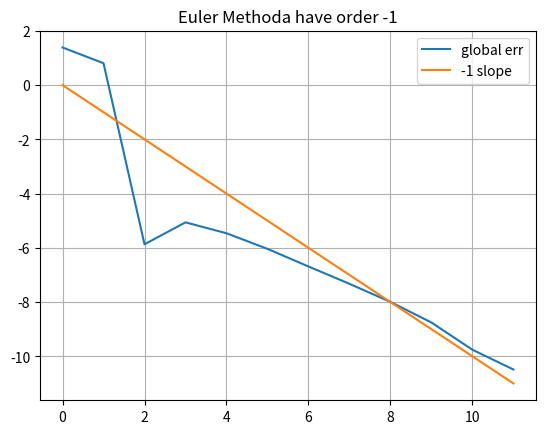

This chart was generated by the following Python code:
# Numerically investigating the global truncation error for the Euler scheme
# x_true is the true analytical solution
# x_sol its pointwise evaluation
# y_sol its numerical approximation

import numpy as np
import matplotlib.pyplot as plt

def a(x_n, t_n):
    '''
    Function driving the ODE
    '''
    return -5. * x_n
#---

def x_true(t):
    '''
    True solution
    '''
    return np.exp(-5. * t)
#---

max_cf = 12
cf_range = list(range(max_cf))
global_errors = []

for cf in cf_range:
    N = 2 ** cf
    h = 1./N
    x0 = 1.

    x_mesh = np.linspace(0, 1, N+1)

    x_sol = np.zeros(N+1)
    y_sol = np.zeros(N+1)
    y_sol[0] = x0
    x_sol[0] = x0

    for n in range(N):
        # n goes from 0 to N-1, included
        y_sol[n + 1] = y_sol[n] + h * a(y_sol[n], n * h)
        # ARTIFICIALLY ROUND UP THE SOLUTION SO TO STUDY NUM ERRORS
        y_sol[n + 1] = round(y_sol[n + 1], 5)
        x_sol[n + 1] = x_true((n+1) * h)

    e_glb = np.abs(x_sol[N] - y_sol[N])
    print(f"Global Error: {e_glb : .3e}")
    global_errors.append(np.log(e_glb))

# Plot the results
#plt.plot(x_mesh, x_sol, label = 'true')
#plt.plot(x_mesh, y_sol, label = 'num')
#plt.title("Euler method, problem 1")
plt.plot(cf_range, global_errors, label = 'global err')
plt.plot(cf_range, [-x for x in cf_range], label = '-1 slope')
plt.title("Euler Methoda have order -1")
plt.legend()
plt.grid()
plt.show()


